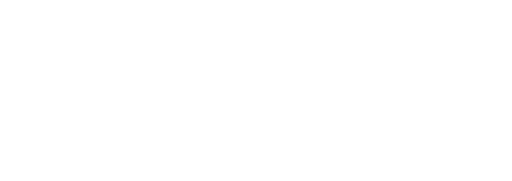
t = 0.00 s
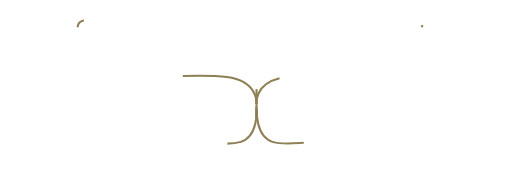
t = 0.30 s
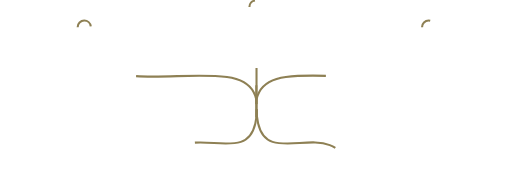
t = 0.44 s
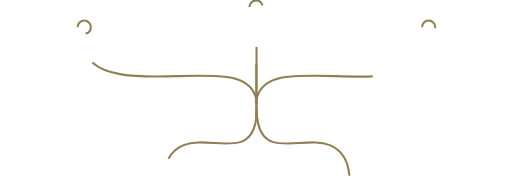
t = 0.58 s
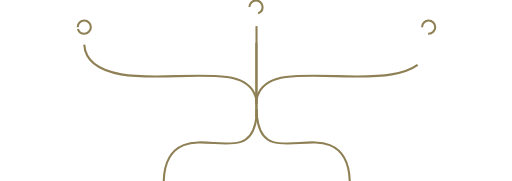
t = 0.72 s
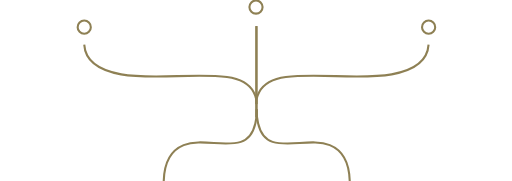
t = 0.90 s

The animated SVG that drew these frames (rendered in a browser with its animation timeline set to each time). Animation: 2 CSS @keyframes rules; one cycle of 0.90 s.

<!--?xml version="1.0" encoding="utf-8"?-->
<!-- Generator: Adobe Illustrator 17.1.0, SVG Export Plug-In . SVG Version: 6.00 Build 0)  -->

<svg version="1.1" id="Layer_1" xmlns="http://www.w3.org/2000/svg" xmlns:xlink="http://www.w3.org/1999/xlink" x="0px" y="0px" viewBox="0 0 1080 382.1" enable-background="new 0 0 1080 382.1" xml:space="preserve">
<path fill="none" stroke="#8E8054" stroke-width="4.3988" stroke-miterlimit="10" d="M541.6,230.7c0,0-3.4,57.5,33.4,68.8
	c36.5,11.2,84.3-7.7,120.8,6.9c28.3,11.4,41,36,42.1,75.7" class="bYOImdCV_0"></path>
<path fill="none" stroke="#8E8054" stroke-width="4.3988" stroke-miterlimit="10" d="M540.5,219.7c0,0,6.2-47.7-61.8-57
	c-67.6-9.2-156,6.4-223.4-5.7c-52.3-9.4-75.8-29.8-77.9-62.7" class="bYOImdCV_1"></path>
<path fill="none" stroke="#8E8054" stroke-width="4.3988" stroke-miterlimit="10" d="M541.5,230.7c0,0,3.4,57.5-33.4,68.8
	c-36.5,11.2-84.3-7.7-120.8,6.9c-28.3,11.4-41,36-42.1,75.7" class="bYOImdCV_2"></path>
<path fill="none" stroke="#8E8054" stroke-width="4.3988" stroke-miterlimit="10" d="M541.1,247.9L541.1,55.1" class="bYOImdCV_3"></path>
<path fill="none" stroke="#8E8054" stroke-width="4.3988" stroke-miterlimit="10" d="M163.5,57.3A13.9,13.9 0,1,1 191.3,57.3A13.9,13.9 0,1,1 163.5,57.3" class="bYOImdCV_4"></path>
<path fill="none" stroke="#8E8054" stroke-width="4.3988" stroke-miterlimit="10" d="M541.2,219.7c0,0-6.2-47.7,61.8-57
	c67.6-9.2,156,6.4,223.4-5.7c52.3-9.4,75.8-29.8,77.9-62.7" class="bYOImdCV_5"></path>
<path fill="none" stroke="#8E8054" stroke-width="4.3988" stroke-miterlimit="10" d="M540.7,247.9L540.7,55.1" class="bYOImdCV_6"></path>
<path fill="none" stroke="#8E8054" stroke-width="4.3988" stroke-miterlimit="10" d="M890.5,57.3A13.9,13.9 0,1,1 918.3,57.3A13.9,13.9 0,1,1 890.5,57.3" class="bYOImdCV_7"></path>
<path fill="none" stroke="#8E8054" stroke-width="4.3988" stroke-miterlimit="10" d="M526.1,14.9A13.9,13.9 0,1,1 553.9,14.9A13.9,13.9 0,1,1 526.1,14.9" class="bYOImdCV_8"></path>
<style>.bYOImdCV_0{stroke-dasharray:297 299;stroke-dashoffset:298;animation:bYOImdCV_draw 600ms linear 0ms forwards;}.bYOImdCV_1{stroke-dasharray:427 429;stroke-dashoffset:428;animation:bYOImdCV_draw 600ms linear 37ms forwards;}.bYOImdCV_2{stroke-dasharray:297 299;stroke-dashoffset:298;animation:bYOImdCV_draw 600ms linear 75ms forwards;}.bYOImdCV_3{stroke-dasharray:193 195;stroke-dashoffset:194;animation:bYOImdCV_draw 600ms linear 112ms forwards;}.bYOImdCV_4{stroke-dasharray:88 90;stroke-dashoffset:89;animation:bYOImdCV_draw 600ms linear 150ms forwards;}.bYOImdCV_5{stroke-dasharray:427 429;stroke-dashoffset:428;animation:bYOImdCV_draw 600ms linear 187ms forwards;}.bYOImdCV_6{stroke-dasharray:193 195;stroke-dashoffset:194;animation:bYOImdCV_draw 600ms linear 225ms forwards;}.bYOImdCV_7{stroke-dasharray:88 90;stroke-dashoffset:89;animation:bYOImdCV_draw 600ms linear 262ms forwards;}.bYOImdCV_8{stroke-dasharray:88 90;stroke-dashoffset:89;animation:bYOImdCV_draw 600ms linear 300ms forwards;}@keyframes bYOImdCV_draw{100%{stroke-dashoffset:0;}}@keyframes bYOImdCV_fade{0%{stroke-opacity:1;}92.15686274509804%{stroke-opacity:1;}100%{stroke-opacity:0;}}</style></svg>
